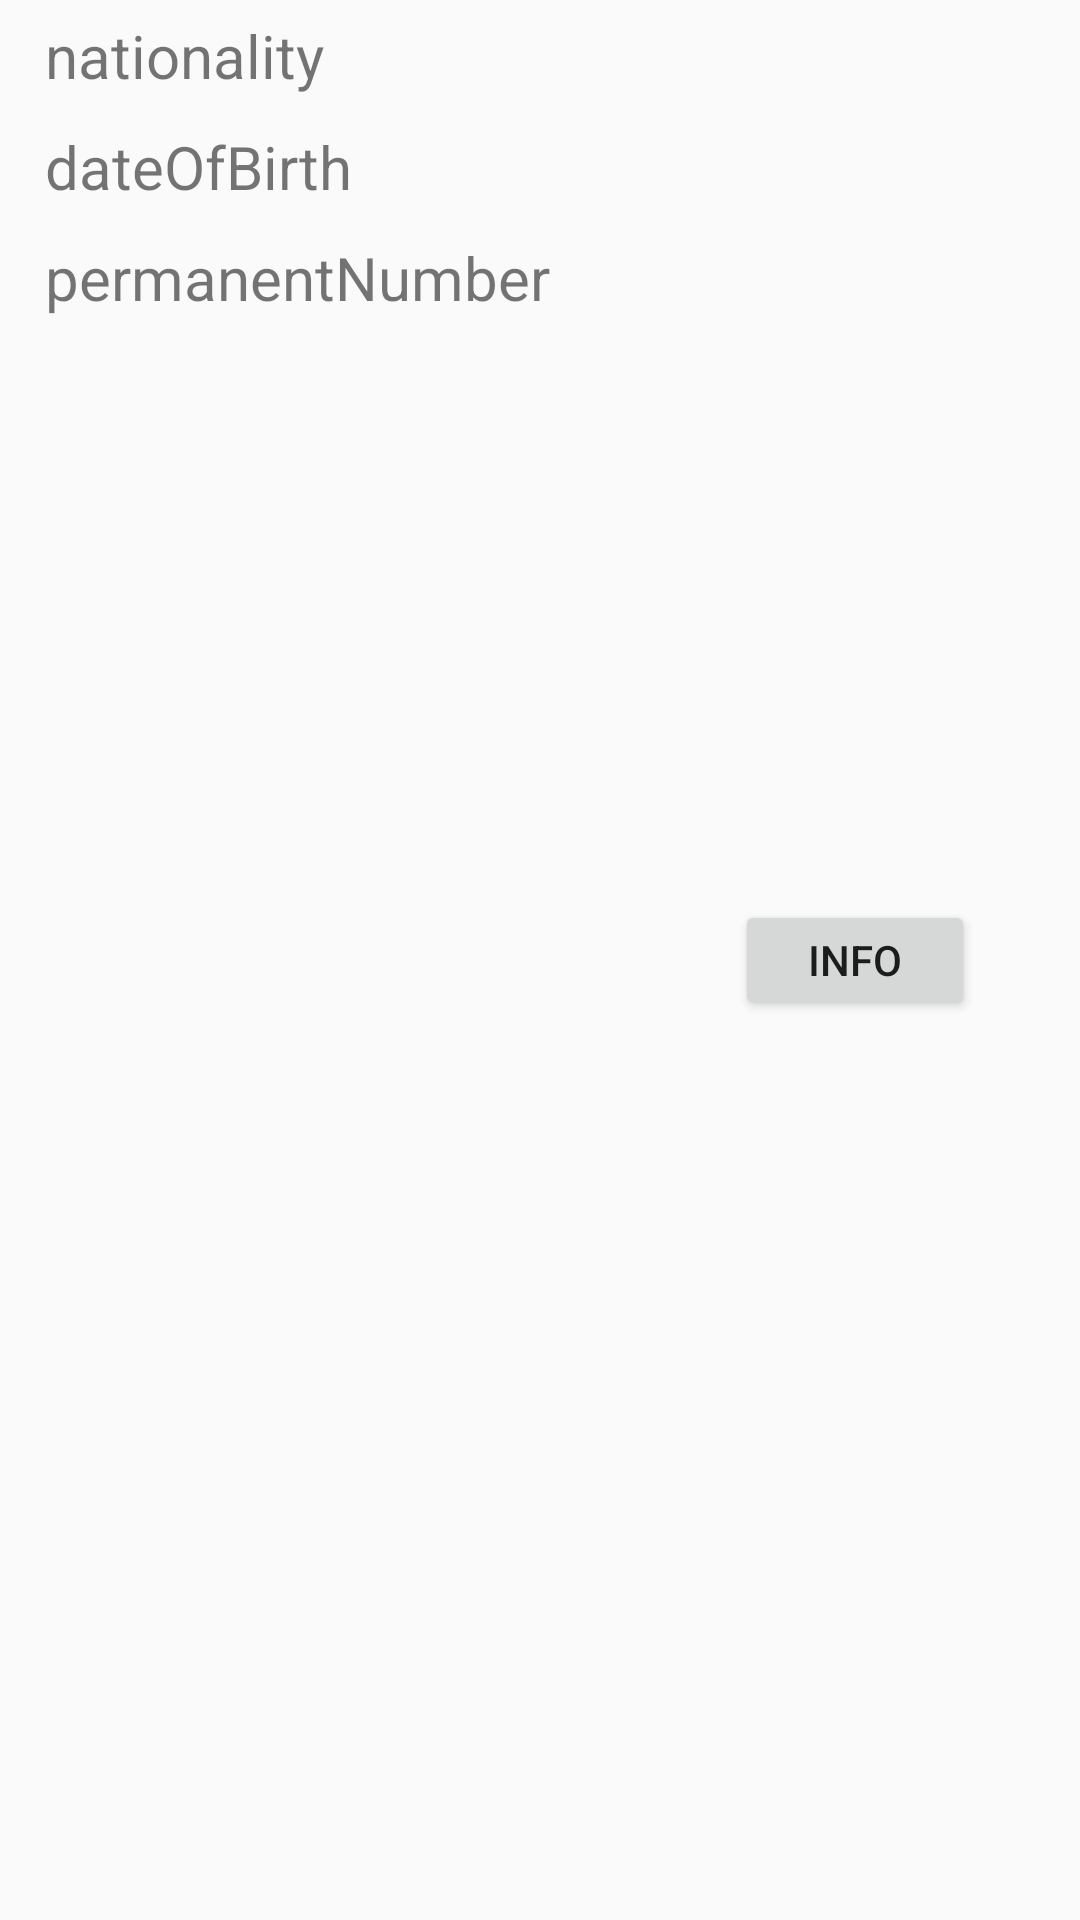

Android layout source for this screen:
<!-- AndroidManifest.xml: application theme AppTheme -->
<!-- res/layout/drivers_list_item.xml -->
<?xml version="1.0" encoding="utf-8"?>
<LinearLayout xmlns:android="http://schemas.android.com/apk/res/android"
    android:orientation="horizontal"
    android:layout_width="match_parent"
    android:layout_height="wrap_content">

    <LinearLayout
        android:layout_width="210dp"
        android:layout_height="wrap_content"
        android:orientation="vertical">

        <TextView
            android:id="@+id/nationalityTextView"
            android:layout_width="wrap_content"
            android:layout_height="wrap_content"
            android:layout_marginVertical="5dp"
            android:layout_marginStart="15dp"
            android:text="nationality"
            android:textSize="20sp" />

        <TextView
            android:id="@+id/dateOfBirthTextView"
            android:layout_width="wrap_content"
            android:layout_height="wrap_content"
            android:layout_marginVertical="5dp"
            android:layout_marginStart="15dp"
            android:text="dateOfBirth"
            android:textSize="20sp" />

        <TextView
            android:id="@+id/permanentNumberTextView"
            android:layout_width="wrap_content"
            android:layout_height="wrap_content"
            android:layout_marginVertical="5dp"
            android:layout_marginStart="15dp"
            android:text="permanentNumber"
            android:textSize="20sp" />

    </LinearLayout>

    <RelativeLayout
        android:layout_width="match_parent"
        android:layout_height="match_parent">

        <Button
            android:id="@+id/driverWikiButton"
            android:layout_width="80dp"
            android:layout_height="40dp"
            android:layout_marginVertical="25dp"
            android:layout_marginEnd="50dp"
            android:layout_centerInParent="true"
            android:text="info" />


    </RelativeLayout>

</LinearLayout>
<!-- resources referenced by this layout -->
<resources>
  <style name="AppTheme" parent="Base.Theme.AppCompat.Light.DarkActionBar">
          
          <item name="colorPrimary">@color/colorPrimary</item>
          <item name="colorPrimaryDark">@color/colorPrimaryDark</item>
          <item name="colorAccent">@color/colorAccent</item>
      </style>
  <!-- not gathered from this repository: default colours our renderer supplied (Android Studio template values) -->
  <color name="colorPrimary">#FF6200EE</color>
  <color name="colorPrimaryDark">#FF3700B3</color>
  <color name="colorAccent">#FF03DAC5</color>
</resources>
